Run: headless pygame with SDL's dummy video driver; simulated clock (each Clock.tick advances the game by its frame time, no real sleeping); random seed 0; keys injected as events and as key.get_pressed() state; no mouse input.
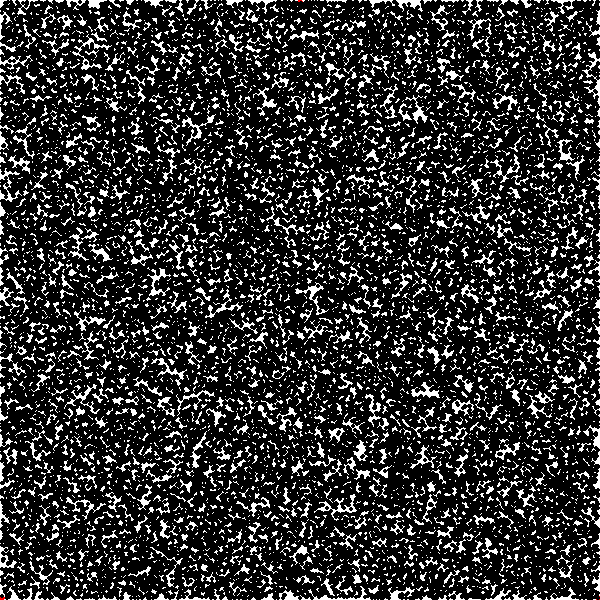
Frame 1 of 4 · flips 1–60 · no input
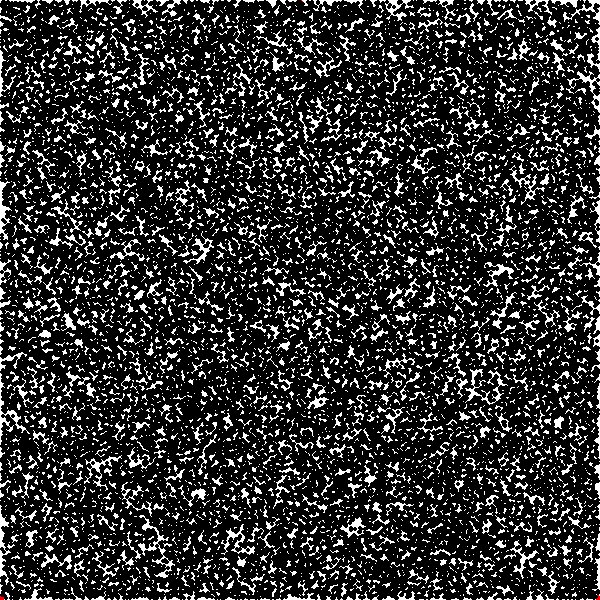
Frame 2 of 4 · flips 61–180 · tapped SPACE, RETURN · held RIGHT (→), D
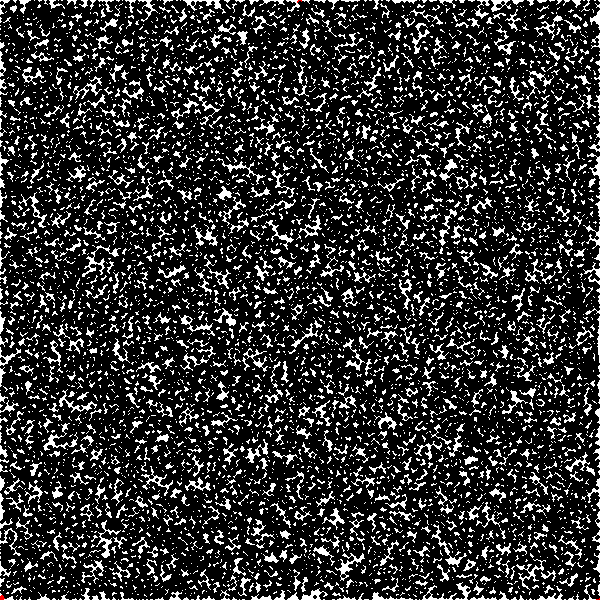
Frame 3 of 4 · flips 181–300 · held DOWN (↓), S
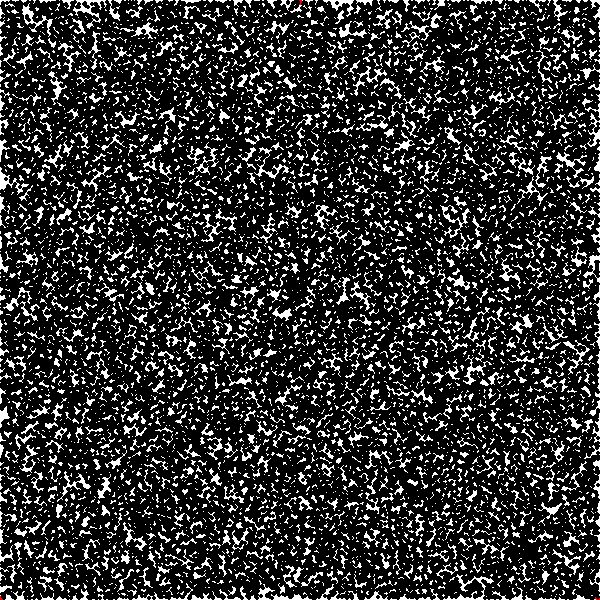
Frame 4 of 4 · flips 301–420 · held LEFT (←), A, UP (↑), W

The pygame program that drew these frames:

"""Creates static"""
import pygame
from random import randint

def drawVertex(x, y):
    """Function for drawing a vertex"""
    return pygame.draw.circle(screen, RED, (x,y), 3)

def plotPoints():
    listofPoints = []
    for i in range(50000):
        listofPoints.append(pygame.draw.circle(screen, BLACK, (randint(MIN_X, MAX_X), randint(MIN_Y, MAX_Y)), 2))
    return listofPoints

SIZE = 600
MID_X = SIZE/2
MIN_X = 2
MAX_X = 598
MIN_Y = 2
MAX_Y = 598
RED = (255, 0, 0) 
BLACK = (0, 0, 0)       
pygame.init()
screen = pygame.display.set_mode((SIZE, SIZE), pygame.SCALED)
background = pygame.Surface(screen.get_size())
background = background.convert()
background.fill((255, 255,255))
screen.blit(background, (0,0))
pygame.display.flip()
clock = pygame.time.Clock()
going = True

while going:
    clock.tick(60)

    for event in pygame.event.get():
        if event.type == pygame.QUIT:
            going = False

    screen.blit(background, (0,0))
    drawVertex(MID_X, MIN_Y)
    drawVertex(MIN_X, MAX_Y)
    drawVertex(MAX_X, MAX_Y)
    plotPoints()
    pygame.display.flip()
    
